Run: headless pygame with SDL's dummy video driver; simulated clock (each Clock.tick advances the game by its frame time, no real sleeping); random seed 0; keys injected as events and as key.get_pressed() state; no mouse input.
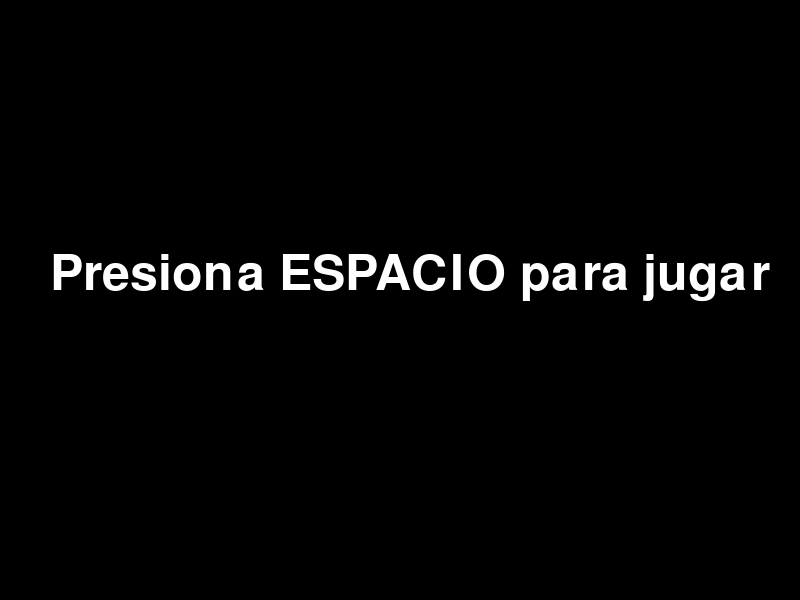
Frame 1 of 4 · flips 1–60 · no input
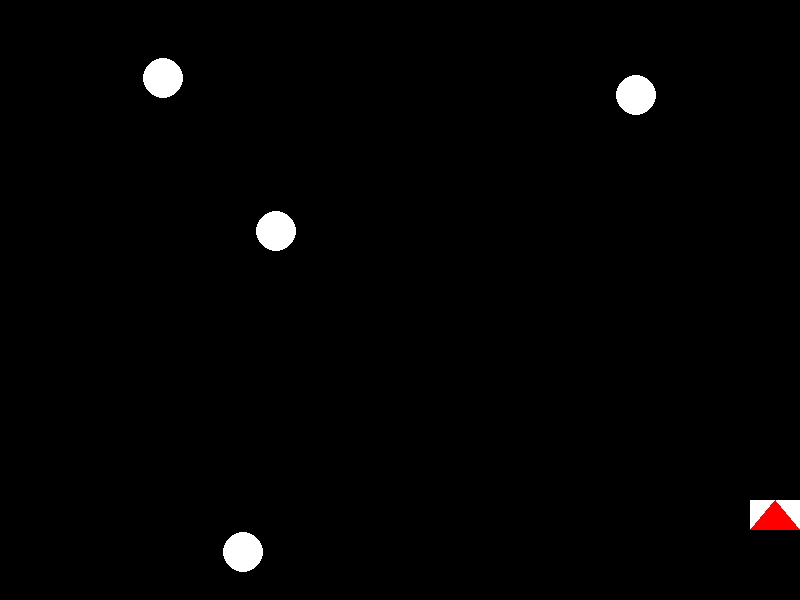
Frame 2 of 4 · flips 61–180 · tapped SPACE, RETURN · held RIGHT (→), D
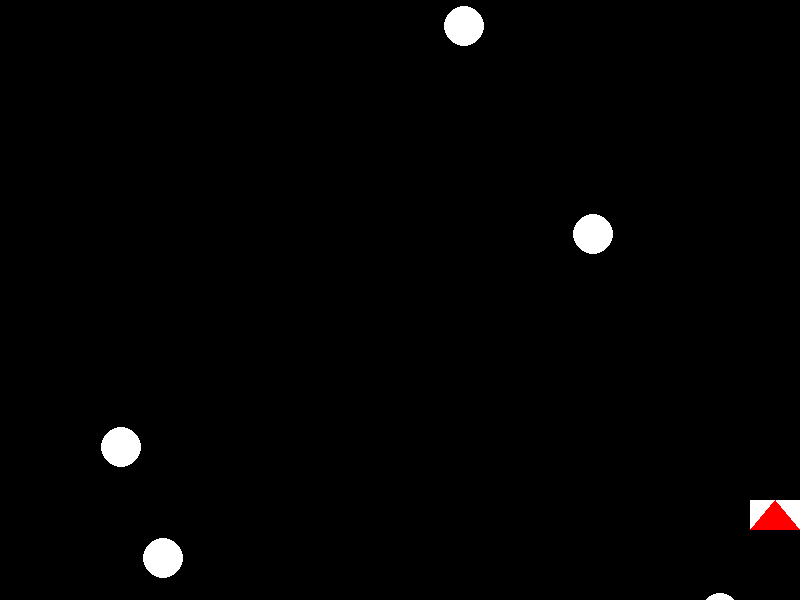
Frame 3 of 4 · flips 181–300 · held DOWN (↓), S
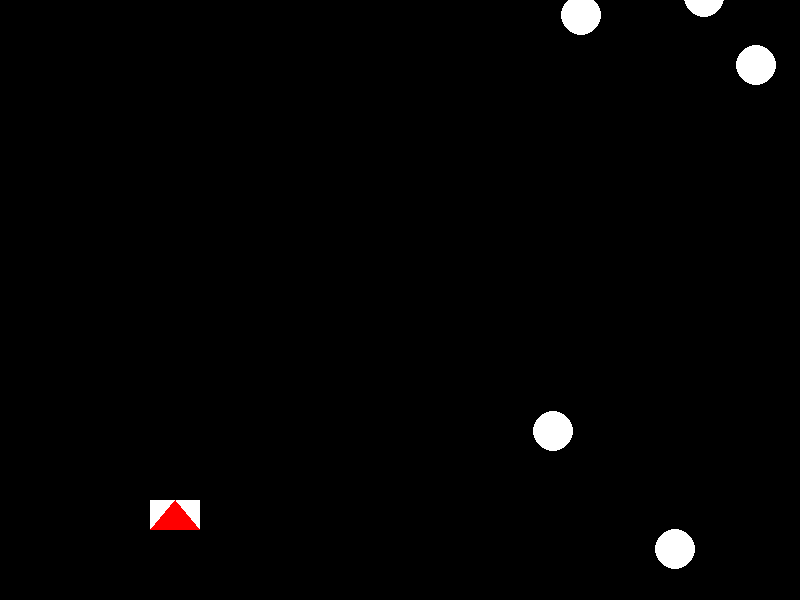
Frame 4 of 4 · flips 301–420 · held LEFT (←), A, UP (↑), W

The pygame program that drew these frames:

import pygame
import random

# Inicialización de PyGame
pygame.init()

# Dimensiones de la pantalla
SCREEN_WIDTH = 800
SCREEN_HEIGHT = 600

# Colores
WHITE = (255, 255, 255)
BLACK = (0, 0, 0)
RED = (255, 0, 0)

# Crear la pantalla
screen = pygame.display.set_mode((SCREEN_WIDTH, SCREEN_HEIGHT))
pygame.display.set_caption("Juego de Nave Espacial")

# Crear imágenes predeterminadas
player_image = pygame.Surface((50, 30))
player_image.fill(WHITE)
pygame.draw.polygon(player_image, RED, [(0, 30), (25, 0), (50, 30)])

asteroid_image = pygame.Surface((40, 40))
asteroid_image.fill(BLACK)
pygame.draw.circle(asteroid_image, WHITE, (20, 20), 20)

# Función para dibujar el jugador
def draw_player(x, y):
    screen.blit(player_image, (x, y))

# Clase para los asteroides
class Asteroid:
    def __init__(self):
        self.x = random.randint(0, SCREEN_WIDTH - asteroid_image.get_width())
        self.y = random.randint(-100, -40)
        self.speed = random.randint(4, 8)
    
    def update(self):
        self.y += self.speed
        if self.y > SCREEN_HEIGHT:
            self.y = random.randint(-100, -40)
            self.x = random.randint(0, SCREEN_WIDTH - asteroid_image.get_width())
            self.speed = random.randint(4, 8)
    
    def draw(self):
        screen.blit(asteroid_image, (self.x, self.y))

# Función principal del juego
def game():
    player_x = SCREEN_WIDTH // 2
    player_y = SCREEN_HEIGHT - 100
    player_speed = 5

    asteroids = [Asteroid() for _ in range(5)]

    running = True
    while running:
        for event in pygame.event.get():
            if event.type == pygame.QUIT:
                running = False
        
        keys = pygame.key.get_pressed()
        if keys[pygame.K_LEFT] and player_x > 0:
            player_x -= player_speed
        if keys[pygame.K_RIGHT] and player_x < SCREEN_WIDTH - player_image.get_width():
            player_x += player_speed
        
        screen.fill(BLACK)
        
        draw_player(player_x, player_y)

        for asteroid in asteroids:
            try:
                asteroid.update()
                asteroid.draw()
            except Exception as e:
                print(f"Error actualizando el asteroide: {e}")
        
        pygame.display.flip()
        pygame.time.Clock().tick(60)
    
    pygame.quit()

# Función para mostrar el menú principal
def main_menu():
    menu = True
    while menu:
        for event in pygame.event.get():
            if event.type == pygame.QUIT:
                menu = False
            if event.type == pygame.KEYDOWN:
                if event.key == pygame.K_SPACE:
                    game()
        
        screen.fill(BLACK)
        font = pygame.font.Font(None, 74)
        text = font.render("Presiona ESPACIO para jugar", True, WHITE)
        screen.blit(text, (50, SCREEN_HEIGHT // 2 - 50))
        
        pygame.display.flip()

    pygame.quit()

# Iniciar el juego
_name_ = "_main_"
if _name_ == "_main_":
    main_menu()
